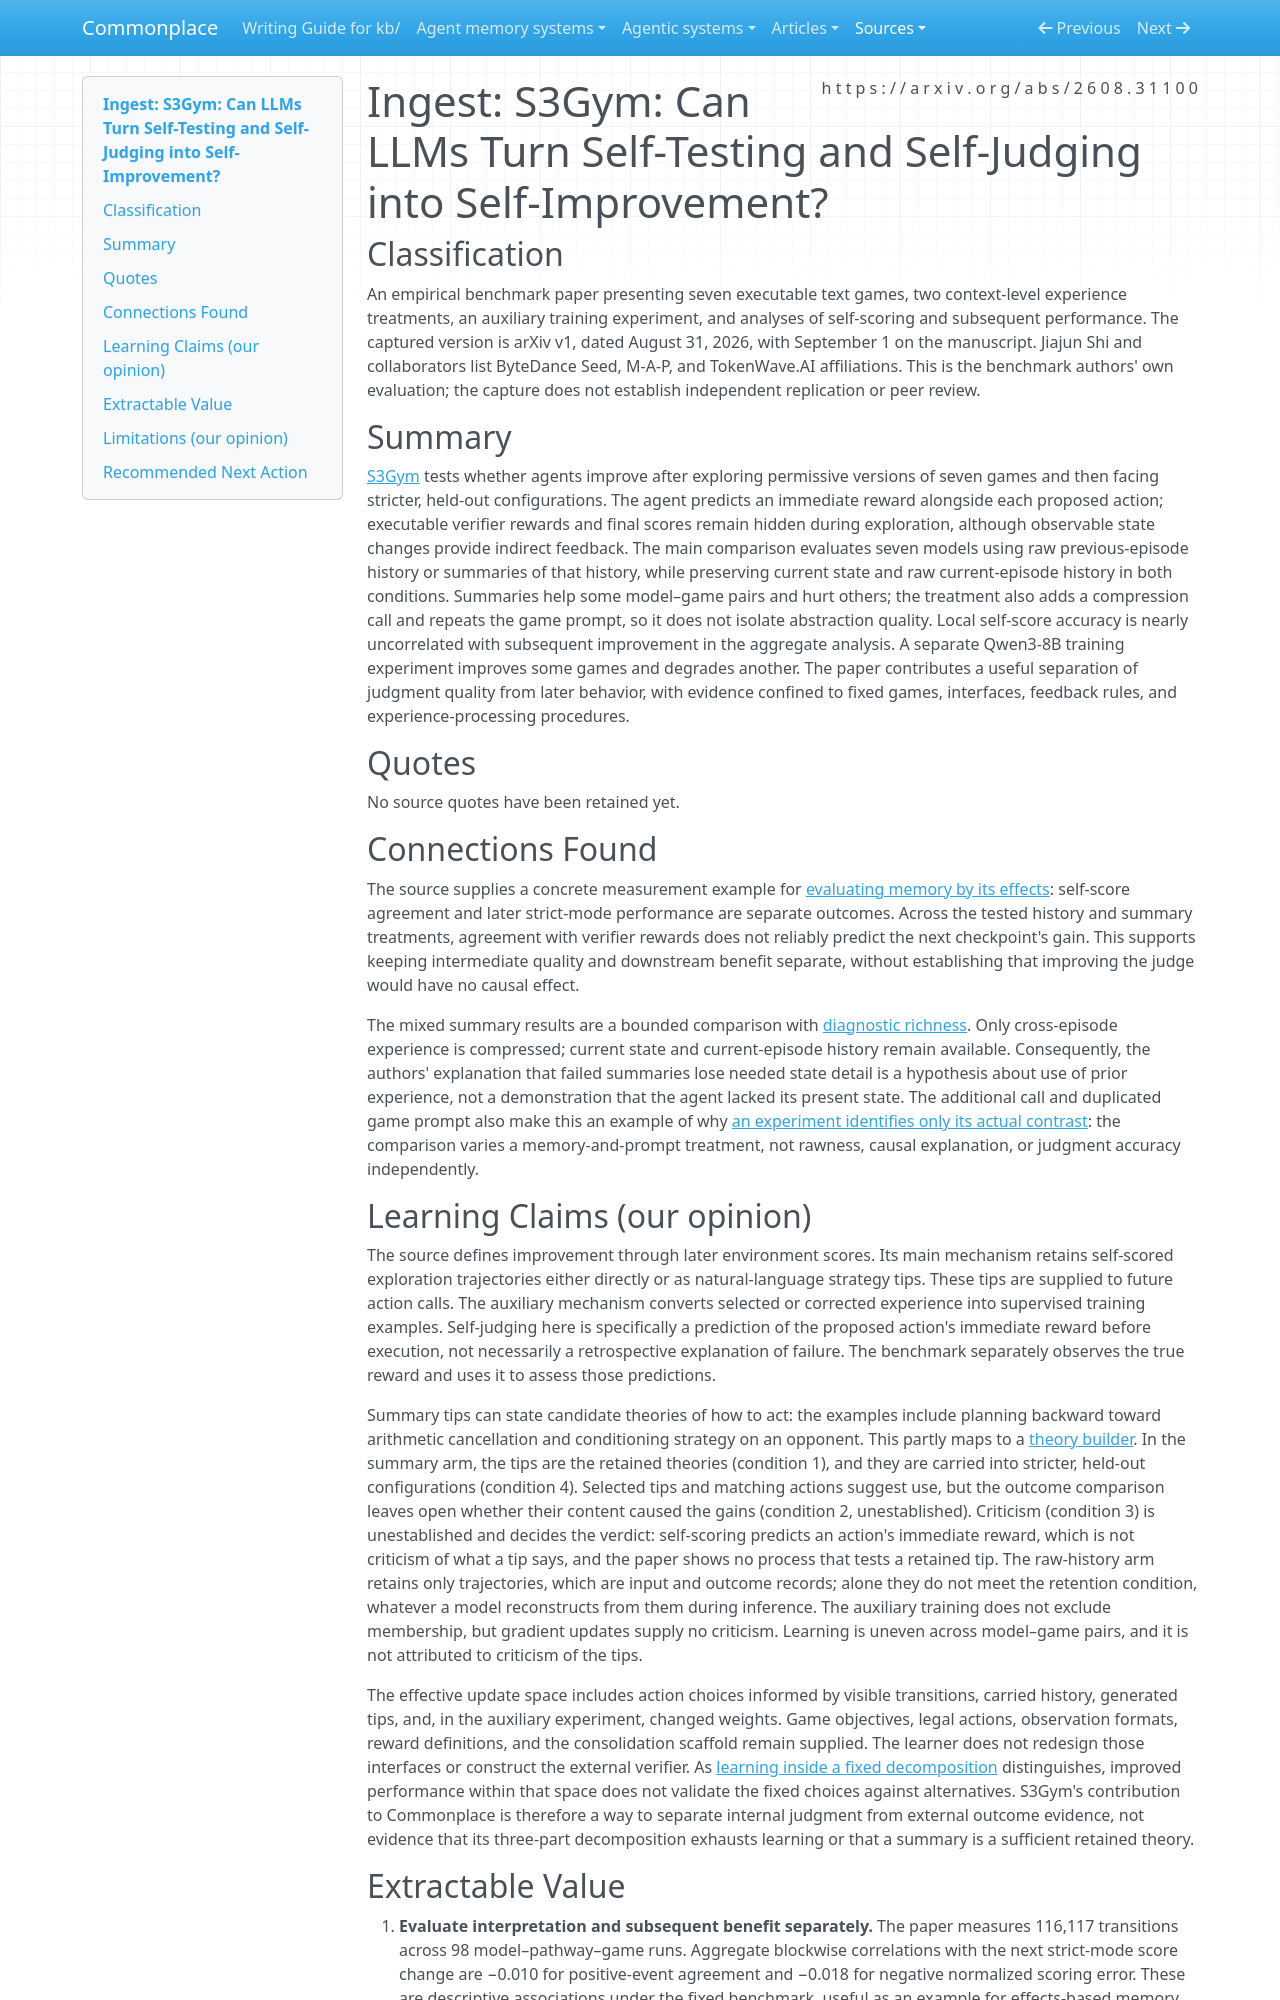

repository: zby/commonplace · page: sources/s3gym-self-testing-self-judging-self-improvement.ingest/index.html · generator: mkdocs

---
description: "S3Gym separates action self-scoring from later verified performance; history-versus-summary results expose uneven adaptation without isolating judgment or abstraction as its cause."
source: https://arxiv.org/abs/2608.31100
captured: "2026-09-24"
capture: pdftotext
capture_scope: full-source
genre: scientific-paper
snapshot_sha256: 14563445417cd10667ad6b175bd4c3cd8abc96f5c97560748dbcf275890da6d1
ingested: "2026-09-25"
type: types/ingest-report.md
domains: [agent-memory, learning-theory, agent-evaluation]
learning_claims: true
---

# Ingest: S3Gym: Can LLMs Turn Self-Testing and Self-Judging into Self-Improvement?

## Classification

An empirical benchmark paper presenting seven executable text games, two context-level experience treatments, an auxiliary training experiment, and analyses of self-scoring and subsequent performance. The captured version is arXiv v1, dated August 31, 2026, with September 1 on the manuscript. Jiajun Shi and collaborators list ByteDance Seed, M-A-P, and TokenWave.AI affiliations. This is the benchmark authors' own evaluation; the capture does not establish independent replication or peer review.

## Summary

[S3Gym](https://arxiv.org/abs/2608.31100) tests whether agents improve after exploring permissive versions of seven games and then facing stricter, held-out configurations. The agent predicts an immediate reward alongside each proposed action; executable verifier rewards and final scores remain hidden during exploration, although observable state changes provide indirect feedback. The main comparison evaluates seven models using raw previous-episode history or summaries of that history, while preserving current state and raw current-episode history in both conditions. Summaries help some model–game pairs and hurt others; the treatment also adds a compression call and repeats the game prompt, so it does not isolate abstraction quality. Local self-score accuracy is nearly uncorrelated with subsequent improvement in the aggregate analysis. A separate Qwen3-8B training experiment improves some games and degrades another. The paper contributes a useful separation of judgment quality from later behavior, with evidence confined to fixed games, interfaces, feedback rules, and experience-processing procedures.

## Quotes

No source quotes have been retained yet.

## Connections Found

The source supplies a concrete measurement example for [evaluating memory by its effects](../theory/agent-memory-requirements/evaluate-memory-by-effects.md): self-score agreement and later strict-mode performance are separate outcomes. Across the tested history and summary treatments, agreement with verifier rewards does not reliably predict the next checkpoint's gain. This supports keeping intermediate quality and downstream benefit separate, without establishing that improving the judge would have no causal effect.

The mixed summary results are a bounded comparison with [diagnostic richness](../theory/diagnostic-richness-constrains-outer-loop-learning-quality.md). Only cross-episode experience is compressed; current state and current-episode history remain available. Consequently, the authors' explanation that failed summaries lose needed state detail is a hypothesis about use of prior experience, not a demonstration that the agent lacked its present state. The additional call and duplicated game prompt also make this an example of why [an experiment identifies only its actual contrast](../theory/an-experiment-identifies-only-the-contrast-it-actually-runs.md): the comparison varies a memory-and-prompt treatment, not rawness, causal explanation, or judgment accuracy independently.

## Learning Claims (our opinion)

The source defines improvement through later environment scores. Its main mechanism retains self-scored exploration trajectories either directly or as natural-language strategy tips. These tips are supplied to future action calls. The auxiliary mechanism converts selected or corrected experience into supervised training examples. Self-judging here is specifically a prediction of the proposed action's immediate reward before execution, not necessarily a retrospective explanation of failure. The benchmark separately observes the true reward and uses it to assess those predictions.

Summary tips can state candidate theories of how to act: the examples include planning backward toward arithmetic cancellation and conditioning strategy on an opponent. This partly maps to a [theory builder](../theory/definitions/theory-builder.md). In the summary arm, the tips are the retained theories (condition 1), and they are carried into stricter, held-out configurations (condition 4). Selected tips and matching actions suggest use, but the outcome comparison leaves open whether their content caused the gains (condition 2, unestablished). Criticism (condition 3) is unestablished and decides the verdict: self-scoring predicts an action's immediate reward, which is not criticism of what a tip says, and the paper shows no process that tests a retained tip. The raw-history arm retains only trajectories, which are input and outcome records; alone they do not meet the retention condition, whatever a model reconstructs from them during inference. The auxiliary training does not exclude membership, but gradient updates supply no criticism. Learning is uneven across model–game pairs, and it is not attributed to criticism of the tips.

The effective update space includes action choices informed by visible transitions, carried history, generated tips, and, in the auxiliary experiment, changed weights. Game objectives, legal actions, observation formats, reward definitions, and the consolidation scaffold remain supplied. The learner does not redesign those interfaces or construct the external verifier. As [learning inside a fixed decomposition](../theory/learning-inside-a-fixed-decomposition-inherits-its-mistakes.md) distinguishes, improved performance within that space does not validate the fixed choices against alternatives. S3Gym's contribution to Commonplace is therefore a way to separate internal judgment from external outcome evidence, not evidence that its three-part decomposition exhausts learning or that a summary is a sufficient retained theory.
